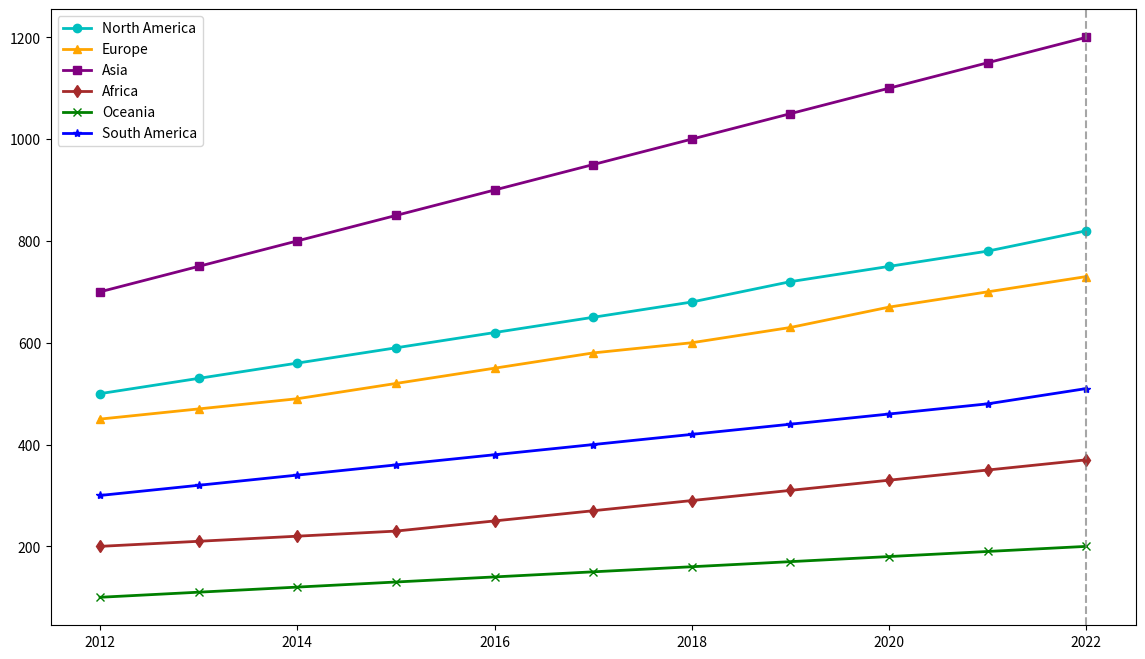

Python code for this plot:
import matplotlib.pyplot as plt
import numpy as np

# Define the regions and years
years = np.arange(2012, 2023)

# Artificial data for renewable energy consumption (in terawatt-hours) including new groups
na_consumption = [500, 530, 560, 590, 620, 650, 680, 720, 750, 780, 820]
eu_consumption = [450, 470, 490, 520, 550, 580, 600, 630, 670, 700, 730]
asia_consumption = [700, 750, 800, 850, 900, 950, 1000, 1050, 1100, 1150, 1200]
africa_consumption = [200, 210, 220, 230, 250, 270, 290, 310, 330, 350, 370]
oceania_consumption = [100, 110, 120, 130, 140, 150, 160, 170, 180, 190, 200]
sa_consumption = [300, 320, 340, 360, 380, 400, 420, 440, 460, 480, 510]

# Create the line chart
fig, ax = plt.subplots(figsize=(14, 8))

ax.plot(years, na_consumption, marker='o', linestyle='-', color='c', linewidth=2, label='North America')
ax.plot(years, eu_consumption, marker='^', linestyle='-', color='orange', linewidth=2, label='Europe')
ax.plot(years, asia_consumption, marker='s', linestyle='-', color='purple', linewidth=2, label='Asia')
ax.plot(years, africa_consumption, marker='d', linestyle='-', color='brown', linewidth=2, label='Africa')
ax.plot(years, oceania_consumption, marker='x', linestyle='-', color='green', linewidth=2, label='Oceania')
ax.plot(years, sa_consumption, marker='*', linestyle='-', color='blue', linewidth=2, label='South America')

# Adding a vertical line to mark the year 2022
ax.axvline(x=2022, color='gray', linestyle='--', linewidth=1.5, alpha=0.7)

# Display the legend
ax.legend()

# Display the plot
plt.show()
